Image classification data set "PlantVillage" (sss41097/PlantVillage on GitHub). Class labels (16): Potato___Early_blight, Potato___Late_blight, Potato___healthy, Rice__Bacterial leaf blight, Rice__Brown spot, Rice__Leaf smut, Tomato__Late_Blight, Tomato___Bacterial_spot, Tomato___Early_blight, Tomato___Late_blight, Tomato___Leaf_Mold, Tomato___Septoria_leaf_spot, Tomato___Spider_mites Two-spotted_spider_mite, Tomato___Target_Spot, Tomato___Tomato_mosaic_virus, Tomato___healthy.

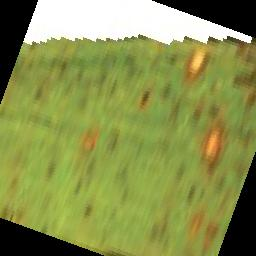
Label: Rice__Leaf smut

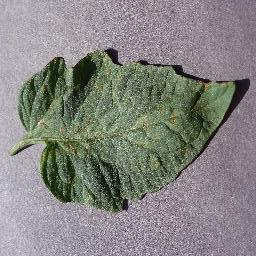
Label: Tomato___Target_Spot

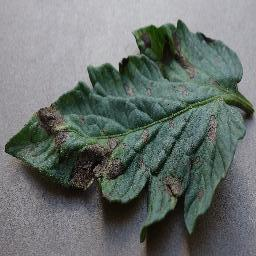
Label: Tomato___Early_blight

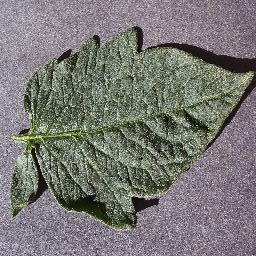
Label: Tomato___healthy

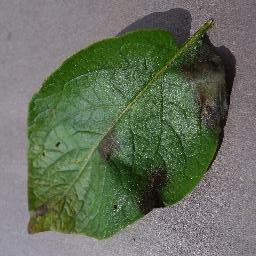
Label: Potato___Late_blight

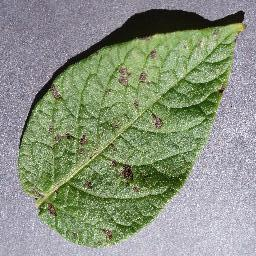
Label: Potato___Early_blight
